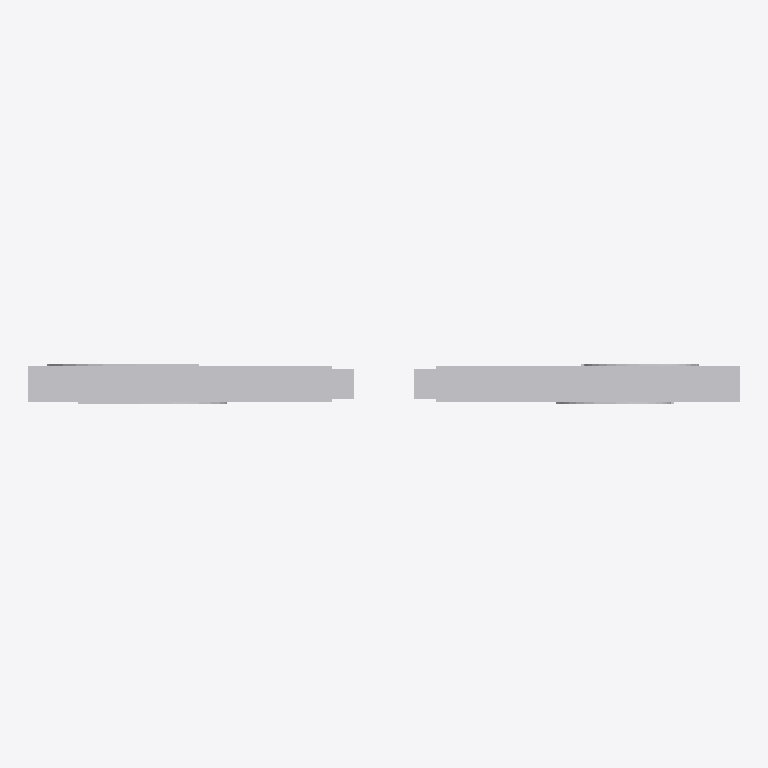
Plan cut of the same IFC building model at storey 'Ebene 0' (level 0.00 m, cut at 1.40 m), seen from above with north up, elements coloured by IFC class: 1 other element (light grey). No cut surface shows.
Extent 1.2 m × 0.1 m × 0.5 m (x, y, z). Storeys (1): Ebene 0 at 0.00 m. Elements (1): 1 IfcBuildingElementProxy.

HEADER;
FILE_DESCRIPTION(('ViewDefinition [CoordinationView_V2.0]','ExchangeRequirement []'),'2;1');
FILE_NAME('','2024-05-07T10:30:16',(''),(''),'ODA IFC SDK 22.6','22.1.1.516 - Exporter 22.1.1.516 - Default UI','');
FILE_SCHEMA(('IFC4'));
ENDSEC;
DATA;
#93=IFCPROJECT('3JkdSrIPPFBg8WI9Yiw3Uw',#20,'',$,$,'','',(#86),#83);
#105=IFCSITE('3JkdSrIPPFBg8WI9Yiw3Uu',#20,'Default',$,$,#104,$,$,.ELEMENT.,(42,24,53,508911),(-71,-15,-29,-58837),0.0,$,$);
#95=IFCBUILDING('3JkdSrIPPFBg8WI9Yiw3Ux',#20,'',$,$,#16,$,'',.ELEMENT.,$,$,#94);
#98=IFCBUILDINGSTOREY('3JkdSrIPPFBg8WI9XJ5yzH',#20,'Ebene 0',$,'Ebene:Ebene 1',#97,$,'Ebene 0',.ELEMENT.,0.0);
#384=IFCBUILDINGELEMENTPROXY('2WrqCZzWTCDhHQURez5BMr',#20,'DB_Gleisbeschilderung_einfach_500x500x60_beidseitig:DB_Gleisbeschilderung_einfach_500x500x60_beidseitig:1978676',$,'DB_Gleisbeschilderung_einfach_500x500x60_beidseitig:DB_Gleisbeschilderung_einfach_500x500x60_beidseitig',#383,#381,'1978676',.NOTDEFINED.);
ENDSEC;
